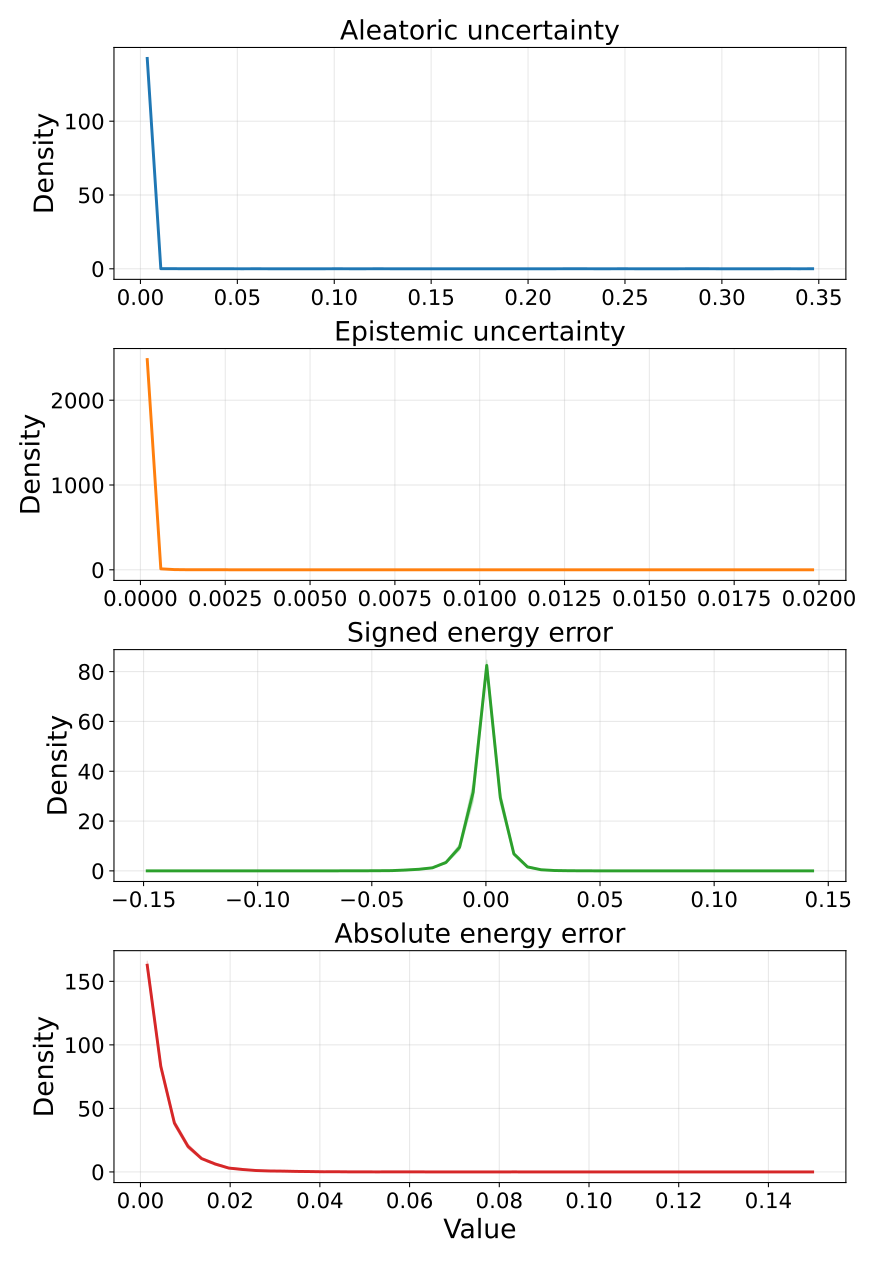

The data file committed next to this chart (first rows):
metric, bin_index, bin_left, bin_right, bin_center, density_mean, density_std, density_ci95_low, density_ci95_high, density_n
aleatoric_var, 0, 5.231619525147835e-06, 0.007012, 0.003508, 142.5, 0.2431, 142.2, 142.8, 5
aleatoric_var, 1, 0.007012, 0.01402, 0.01051, 0.0628, 0.06189, -0.01403, 0.1396, 5
aleatoric_var, 2, 0.01402, 0.02102, 0.01752, 0.05709, 0.0534, -0.009208, 0.1234, 5
aleatoric_var, 3, 0.02102, 0.02803, 0.02453, 0.01713, 0.0383, -0.03042, 0.06467, 5
aleatoric_var, 4, 0.02803, 0.03504, 0.03153, 0.01713, 0.0383, -0.03042, 0.06467, 5
aleatoric_var, 5, 0.03504, 0.04204, 0.03854, 0.01142, 0.02553, -0.02028, 0.04312, 5
aleatoric_var, 6, 0.04204, 0.04905, 0.04555, 0.005709, 0.01277, -0.01014, 0.02156, 5
aleatoric_var, 7, 0.04905, 0.05606, 0.05255, 0.0, 0.0, 0.0, 0.0, 5
aleatoric_var, 8, 0.05606, 0.06306, 0.05956, 0.005709, 0.01277, -0.01014, 0.02156, 5
aleatoric_var, 9, 0.06306, 0.07007, 0.06657, 0.0, 0.0, 0.0, 0.0, 5
aleatoric_var, 10, 0.07007, 0.07708, 0.07357, 0.0, 0.0, 0.0, 0.0, 5
aleatoric_var, 11, 0.07708, 0.08408, 0.08058, 0.0, 0.0, 0.0, 0.0, 5
aleatoric_var, 12, 0.08408, 0.09109, 0.08758, 0.0, 0.0, 0.0, 0.0, 5
aleatoric_var, 13, 0.09109, 0.09809, 0.09459, 0.0, 0.0, 0.0, 0.0, 5
aleatoric_var, 14, 0.09809, 0.1051, 0.1016, 0.005709, 0.01277, -0.01014, 0.02156, 5
aleatoric_var, 15, 0.1051, 0.1121, 0.1086, 0.0, 0.0, 0.0, 0.0, 5
aleatoric_var, 16, 0.1121, 0.1191, 0.1156, 0.0, 0.0, 0.0, 0.0, 5
aleatoric_var, 17, 0.1191, 0.1261, 0.1226, 0.005709, 0.01277, -0.01014, 0.02156, 5
aleatoric_var, 18, 0.1261, 0.1331, 0.1296, 0.0, 0.0, 0.0, 0.0, 5
aleatoric_var, 19, 0.1331, 0.1401, 0.1366, 0.0, 0.0, 0.0, 0.0, 5
aleatoric_var, 20, 0.1401, 0.1471, 0.1436, 0.0, 0.0, 0.0, 0.0, 5
aleatoric_var, 21, 0.1471, 0.1541, 0.1506, 0.0, 0.0, 0.0, 0.0, 5
aleatoric_var, 22, 0.1541, 0.1612, 0.1576, 0.0, 0.0, 0.0, 0.0, 5
aleatoric_var, 23, 0.1612, 0.1682, 0.1647, 0.0, 0.0, 0.0, 0.0, 5
aleatoric_var, 24, 0.1682, 0.1752, 0.1717, 0.0, 0.0, 0.0, 0.0, 5
aleatoric_var, 25, 0.1752, 0.1822, 0.1787, 0.0, 0.0, 0.0, 0.0, 5
aleatoric_var, 26, 0.1822, 0.1892, 0.1857, 0.0, 0.0, 0.0, 0.0, 5
aleatoric_var, 27, 0.1892, 0.1962, 0.1927, 0.0, 0.0, 0.0, 0.0, 5
aleatoric_var, 28, 0.1962, 0.2032, 0.1997, 0.0, 0.0, 0.0, 0.0, 5
aleatoric_var, 29, 0.2032, 0.2102, 0.2067, 0.0, 0.0, 0.0, 0.0, 5
aleatoric_var, 30, 0.2102, 0.2172, 0.2137, 0.0, 0.0, 0.0, 0.0, 5
aleatoric_var, 31, 0.2172, 0.2242, 0.2207, 0.005709, 0.01277, -0.01014, 0.02156, 5
aleatoric_var, 32, 0.2242, 0.2312, 0.2277, 0.005709, 0.01277, -0.01014, 0.02156, 5
aleatoric_var, 33, 0.2312, 0.2382, 0.2347, 0.0, 0.0, 0.0, 0.0, 5
aleatoric_var, 34, 0.2382, 0.2452, 0.2417, 0.0, 0.0, 0.0, 0.0, 5
aleatoric_var, 35, 0.2452, 0.2522, 0.2487, 0.005709, 0.01277, -0.01014, 0.02156, 5
aleatoric_var, 36, 0.2522, 0.2592, 0.2557, 0.0, 0.0, 0.0, 0.0, 5
aleatoric_var, 37, 0.2592, 0.2662, 0.2627, 0.0, 0.0, 0.0, 0.0, 5
aleatoric_var, 38, 0.2662, 0.2733, 0.2697, 0.0, 0.0, 0.0, 0.0, 5
aleatoric_var, 39, 0.2733, 0.2803, 0.2768, 0.0, 0.0, 0.0, 0.0, 5
aleatoric_var, 40, 0.2803, 0.2873, 0.2838, 0.005709, 0.01277, -0.01014, 0.02156, 5
aleatoric_var, 41, 0.2873, 0.2943, 0.2908, 0.005709, 0.01277, -0.01014, 0.02156, 5
aleatoric_var, 42, 0.2943, 0.3013, 0.2978, 0.0, 0.0, 0.0, 0.0, 5
aleatoric_var, 43, 0.3013, 0.3083, 0.3048, 0.0, 0.0, 0.0, 0.0, 5
aleatoric_var, 44, 0.3083, 0.3153, 0.3118, 0.0, 0.0, 0.0, 0.0, 5
aleatoric_var, 45, 0.3153, 0.3223, 0.3188, 0.0, 0.0, 0.0, 0.0, 5
aleatoric_var, 46, 0.3223, 0.3293, 0.3258, 0.0, 0.0, 0.0, 0.0, 5
aleatoric_var, 47, 0.3293, 0.3363, 0.3328, 0.005709, 0.01277, -0.01014, 0.02156, 5
aleatoric_var, 48, 0.3363, 0.3433, 0.3398, 0.0, 0.0, 0.0, 0.0, 5
aleatoric_var, 49, 0.3433, 0.3503, 0.3468, 0.005709, 0.01277, -0.01014, 0.02156, 5
epistemic_var, 0, 7.709488158980093e-07, 0.000401, 0.0002009, 2479, 4.954, 2473, 2485, 5
epistemic_var, 1, 0.000401, 0.0008012, 0.0006011, 11.69, 3.172, 7.755, 15.63, 5
epistemic_var, 2, 0.0008012, 0.001201, 0.001001, 2.798, 0.2737, 2.459, 3.138, 5
epistemic_var, 3, 0.001201, 0.001602, 0.001402, 0.9994, 0.7901, 0.01853, 1.98, 5
epistemic_var, 4, 0.001602, 0.002002, 0.001802, 0.6996, 0.5698, -0.007739, 1.407, 5
epistemic_var, 5, 0.002002, 0.002402, 0.002202, 1.399, 1.709, -0.7228, 3.521, 5
epistemic_var, 6, 0.002402, 0.002802, 0.002602, 0.5997, 0.4181, 0.08061, 1.119, 5
epistemic_var, 7, 0.002802, 0.003203, 0.003002, 0.5997, 0.8211, -0.4197, 1.619, 5
epistemic_var, 8, 0.003203, 0.003603, 0.003403, 0.09994, 0.2235, -0.1775, 0.3774, 5
epistemic_var, 9, 0.003603, 0.004003, 0.003803, 0.2998, 0.447, -0.2551, 0.8547, 5
... 140 more rows
